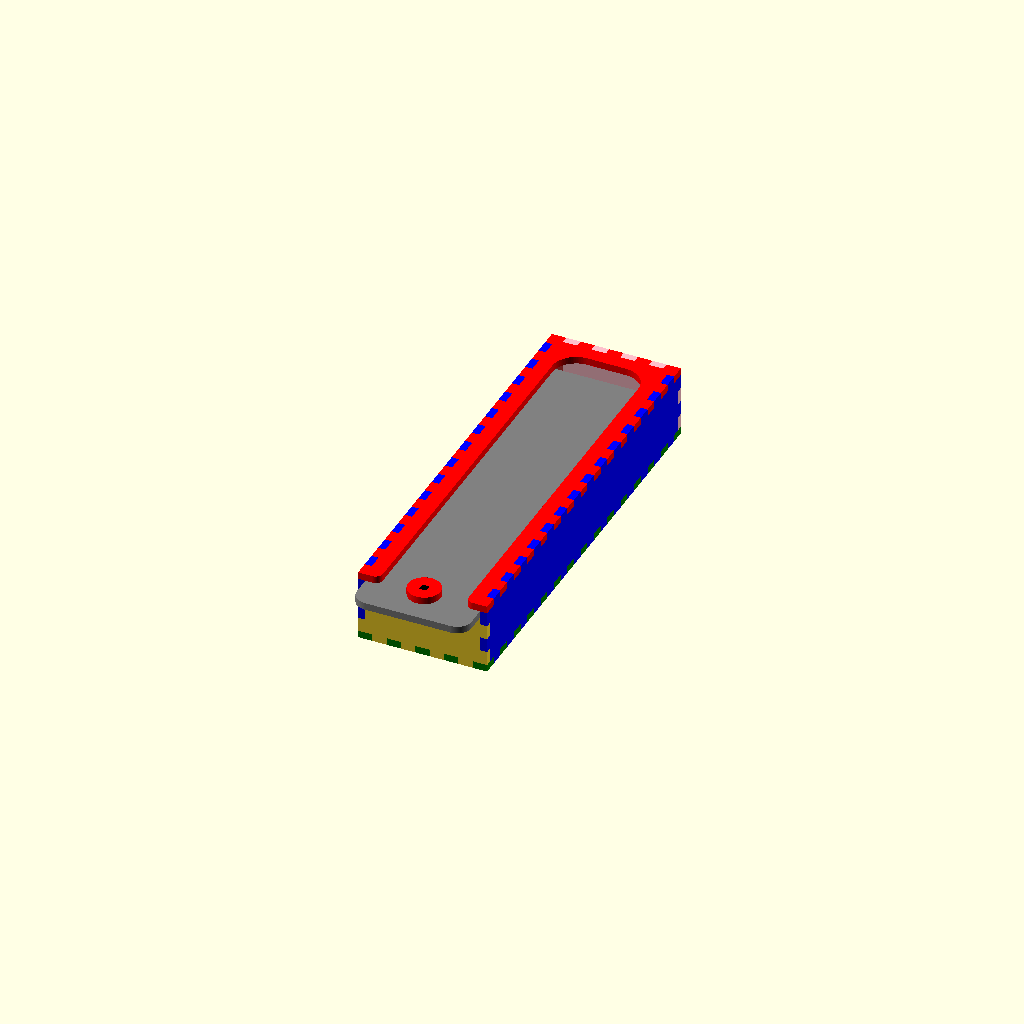
Cell 1 — every parameter at its default value.
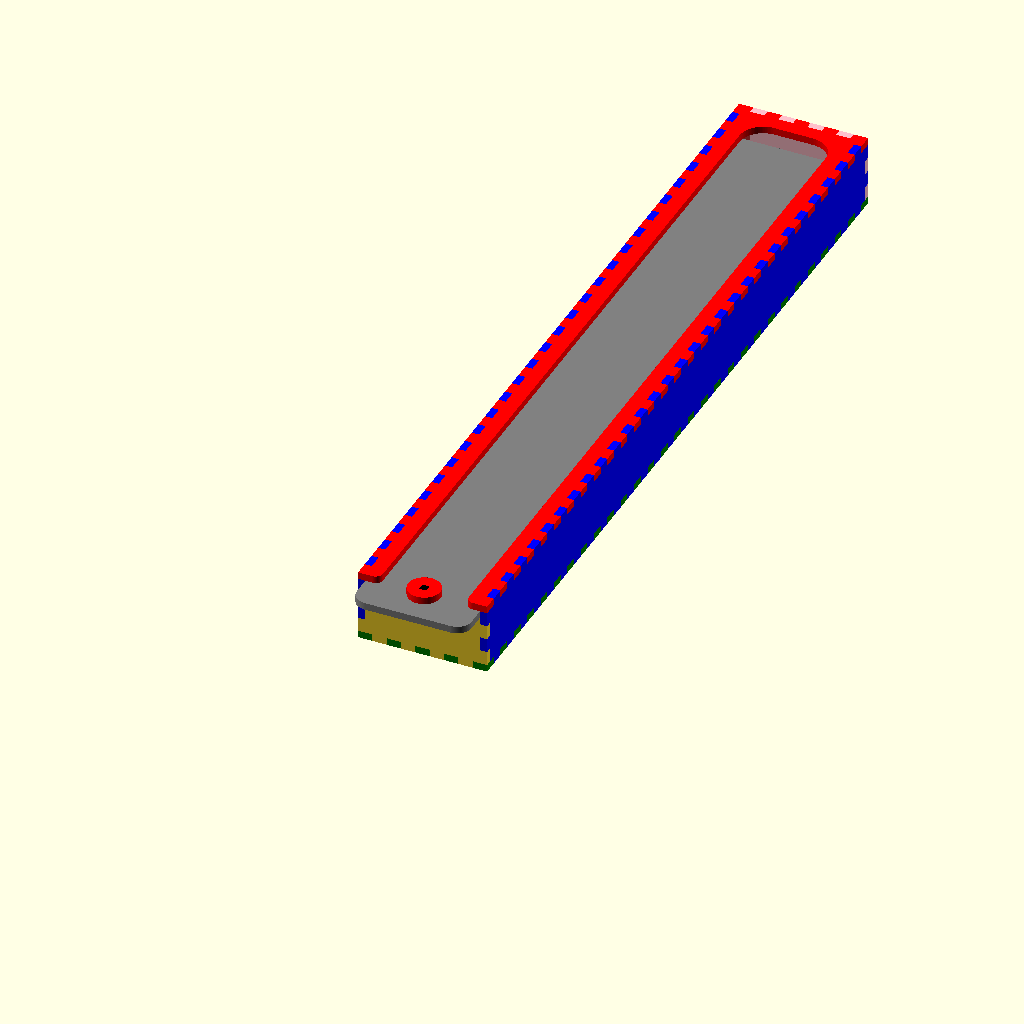
Cell 2: the same model with length = 342.
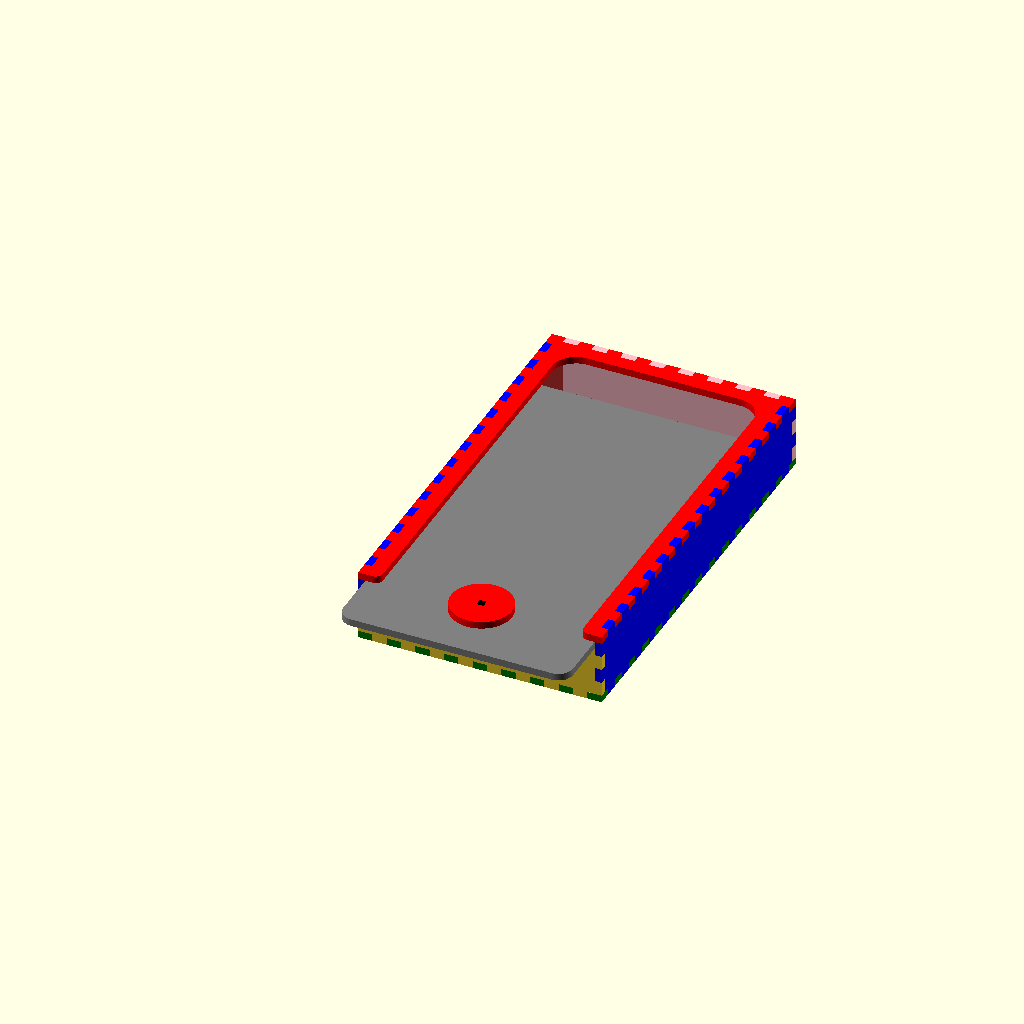
Cell 3: width = 104 (everything else at default).
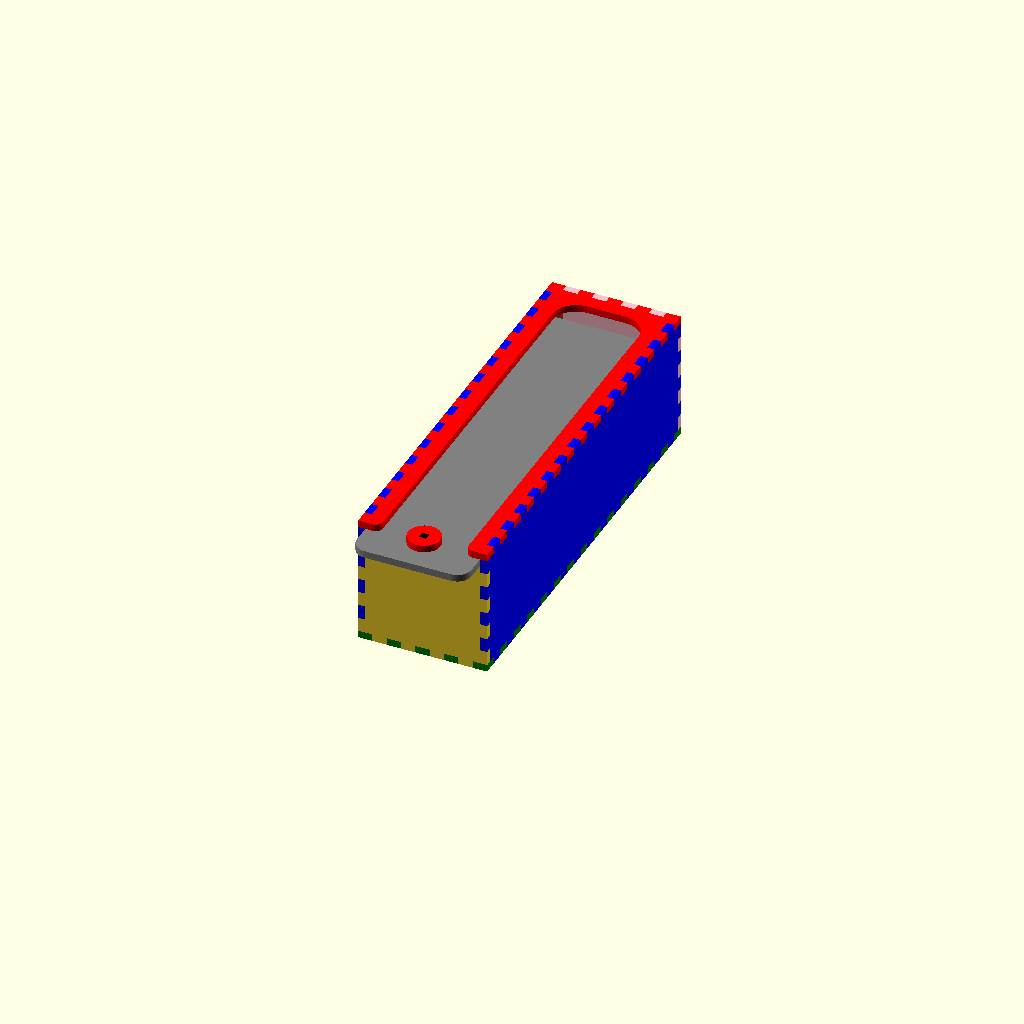
Cell 4: the same model with height = 48.
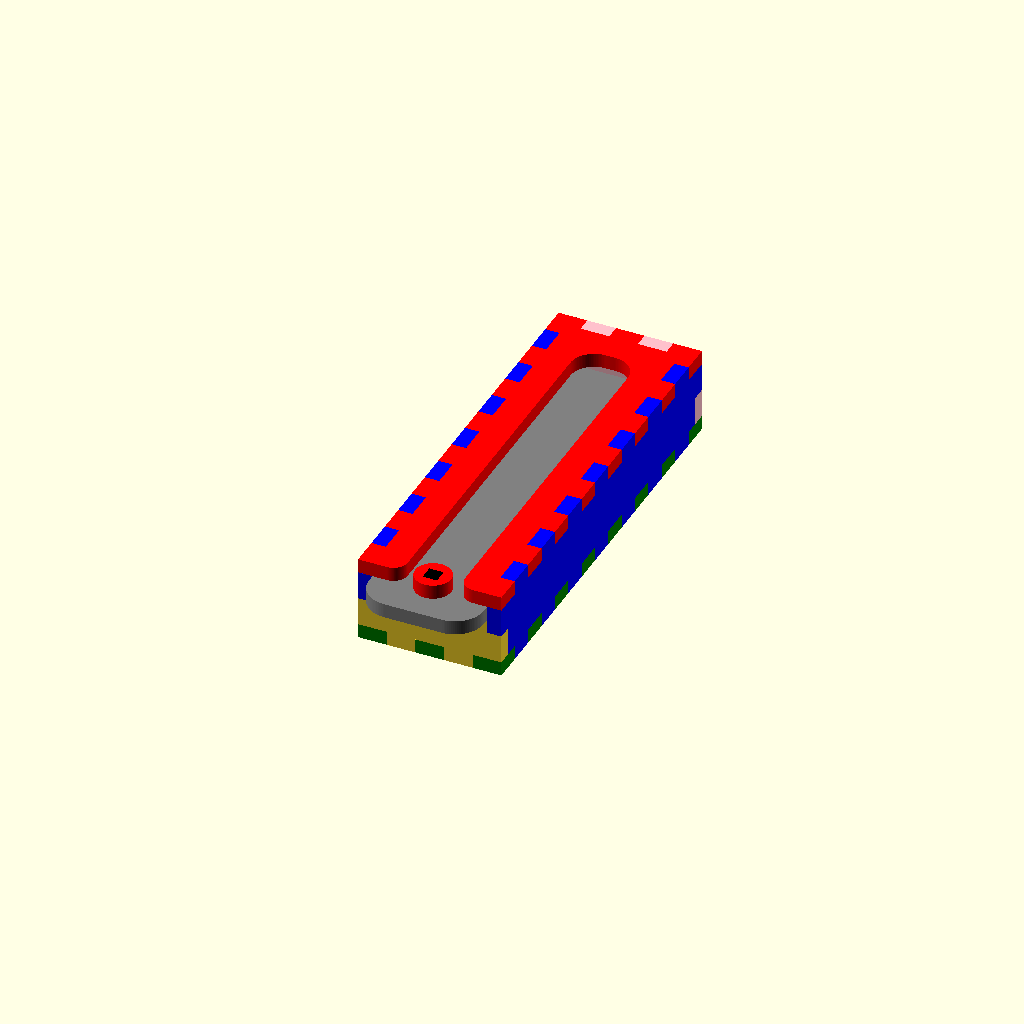
Cell 5: material_thickness = 6 (everything else at default).
All cells are drawn from one camera (rotation 55°, 0°, 25°, orthographic, colour scheme Cornfield), so only the parameter changes between them.
The OpenSCAD source (inputs/thingiverse/files/thing-3255739/files/slidebox.scad):
/* Rocchini J-F 29/11/2018 */
/* slide box generator */
/* enter theorical external dimensions of the box*/
length=171;
width=52;
height=24;
material_thickness=3;
/* 0 assembled 3D view*/
/* 1 2D elements export as  .SVG*/
view=0;

vue=view;
long=length;
larg=width;
haut=height;
ep_mat=material_thickness;


$fn=100;
module quartderond(lgr=30){
   difference(){
       square([lgr,lgr], center="true");
       circle(lgr);
   }
  }  
  
modulo=ep_mat*2;  
longueur=(1+2*floor(long/modulo/2))*modulo;
largeur=  (1+2*floor(larg/modulo/2))*modulo;
hauteur= (1+2*floor(haut/modulo/2))*modulo;  
 echo("real ext. lenght",longueur);
 echo("real ext. width",largeur); 
 echo("real ext. height ",hauteur);
 echo("real int. length",longueur-2*ep_mat);
 echo("real int. width",largeur-4*ep_mat); 
 echo("real int. height",hauteur-3*ep_mat);  
  
module horizontal_2D(longueur, largeur,ep_mat){
    difference(){
        square([largeur,longueur]);
        for(i=[ep_mat*2:ep_mat*4:largeur]){
            for(j=[0,longueur-ep_mat]){
                translate([i,j]) square([ep_mat*2,ep_mat]);
            }
        }
        for(i=[ep_mat*2:ep_mat*4:longueur]){
            for(j=[0,largeur-ep_mat]){
                translate([j,i]) square([ep_mat,ep_mat*2]);
            }
        }
    }
}

module fond_2D(longueur, largeur,ep_mat){
     horizontal_2D(longueur, largeur,ep_mat);
}

module dessus_2D(longueur, largeur,ep_mat){
union(){    
    difference(){
        horizontal_2D(longueur, largeur,ep_mat);
        translate([3*ep_mat,-3*ep_mat,0]) square([largeur-6*ep_mat,longueur]);
}
translate([2*ep_mat,ep_mat]) circle(ep_mat);
translate([largeur-2*ep_mat,ep_mat]) circle(ep_mat);
translate([3*ep_mat+10,longueur-3*ep_mat-10]) rotate([0,0,90])quartderond(10);
translate([largeur-3*ep_mat-10,longueur-3*ep_mat-10])  quartderond(10);
}
}

module arr_2D(largeur,hauteur,ep_mat){
    difference(){
    square([largeur,hauteur]);
    for(i=[0:4*ep_mat:largeur]){
            for(j=[0,hauteur-ep_mat]){
                translate([i,j]) square([ep_mat*2,ep_mat]);
            }
        }
     
   for(i=[-ep_mat:4*ep_mat:hauteur-ep_mat]){
            for(j=[0,largeur-ep_mat]){
                translate([j,i]) square([ep_mat,2*ep_mat]);
            }
        }
    }     
}

module av_2D(largeur,hauteur,ep_mat){
    difference(){
        arr_2D(largeur,hauteur,ep_mat);
        translate([0,hauteur-2*ep_mat,0]) square([largeur+1,3*ep_mat+1]);
    }
}

module cote_2D(longueur,hauteur,ep_mat){
     difference(){
        square([hauteur,longueur]);
        for(i=[ep_mat:4*ep_mat:hauteur-ep_mat]){
            for(j=[0,longueur-ep_mat]){
                translate([i,j]) square([ep_mat*2,ep_mat]);
            }
        }
        for(i=[0:ep_mat*4:longueur]){
            for(j=[0,hauteur-ep_mat]){
                translate([j,i]) square([ep_mat,ep_mat*2]);
            }
        }
    }
} 
module cote_int_2D(hauteur,longueur,ep_mat){
     square([hauteur-3*ep_mat,longueur-2*ep_mat]);
}
module separateur_2D(hauteur,largeur,ep_mat){
       square([hauteur-3*ep_mat,largeur-4*ep_mat]);
}   
module couvercle_2D(largeur,longueur,ep_mat){
    difference(){
       square([largeur-2*ep_mat,longueur-ep_mat]);
       translate([largeur-4*ep_mat,longueur-3*ep_mat]) quartderond(ep_mat*2);
       translate([ep_mat*2,longueur-3*ep_mat]) rotate([0,0,90]) quartderond(ep_mat*2);  
       translate([ep_mat*2,ep_mat*2]) rotate([0,0,-180]) quartderond(ep_mat*2);
       translate([largeur-ep_mat*4,ep_mat*2]) rotate([0,0,-90]) quartderond(ep_mat*2);
        translate([largeur/2-1.5*ep_mat,largeur/4,0]) square(ep_mat);
    } 
}
module bouton_2D(largeur,ep_mat){
    difference(){
       circle(d=largeur/4);
       translate([-ep_mat/2,-ep_mat/2,0]) square(ep_mat);     
    }
}
module pion_2D(ep_mat){
    square([ep_mat,ep_mat*2]);
}
    
//................................... 3D......................

module fond_3D(longueur, largeur,ep_mat){    
   linear_extrude(ep_mat) fond_2D(longueur, largeur,ep_mat);    
}
module dessus_3D(longueur, largeur,ep_mat){
   linear_extrude(ep_mat)  dessus_2D(longueur,largeur,ep_mat);
}

module arr_3D(largeur,hauteur,ep_mat){
    linear_extrude(ep_mat) arr_2D(largeur,hauteur,ep_mat);
}
module av_3D(largeur,hauteur,ep_mat){
    linear_extrude(ep_mat) av_2D(largeur,hauteur,ep_mat);
    
}
module cote_3D(longueur,hauteur,ep_mat){
    linear_extrude(ep_mat) cote_2D(longueur,hauteur,ep_mat);
}
module cote_int_3D(hauteur,longueur,ep_mat){
    linear_extrude(ep_mat) cote_int_2D(hauteur,longueur,ep_mat);
}
module couvercle_3D(largeur,longueur,ep_mat){
    linear_extrude(ep_mat) couvercle_2D(largeur,longueur,ep_mat);
}
module bouton_3D(largeur,ep_mat){
    linear_extrude(ep_mat) bouton_2D(largeur,ep_mat);
}
module separateur_3D(hauteur,largeur,ep_mat){
    linear_extrude(ep_mat) separateur_2D(hauteur,largeur,ep_mat);
}
module pion_3D(ep_mat){
    linear_extrude(ep_mat) pion_2D(ep_mat);
}

//****************** VUES *********************************/
if(vue==0){
    
 color("green")  fond_3D(longueur, largeur,ep_mat);
 translate([0,0,hauteur-ep_mat]) color("red") dessus_3D(longueur, largeur,ep_mat);
  translate([0,longueur-0.01,0])rotate([90,0,0])color("pink") arr_3D(largeur,hauteur,ep_mat);  
  translate([0,ep_mat,0]) rotate([90,0,0]) av_3D(largeur,hauteur,ep_mat);   
  translate([ep_mat,0,0]) rotate([0,-90,0]) color("blue")cote_3D(longueur,hauteur,ep_mat);   
  translate([largeur,0,0]) rotate([0,-90,0]) color("blue")cote_3D(longueur,hauteur,ep_mat); 
  translate([largeur-ep_mat,ep_mat,ep_mat]) rotate([0,-90,0]) color("brown")cote_int_3D(hauteur,longueur,ep_mat); 
  translate([2*ep_mat,ep_mat,ep_mat]) rotate([0,-90,0]) color("brown")cote_int_3D(hauteur,longueur,ep_mat); 
  translate([ep_mat,-largeur/4,hauteur-2*ep_mat]) color("grey") couvercle_3D(largeur,longueur,ep_mat); 
  translate([largeur/2,ep_mat/2,hauteur-ep_mat]) rotate([0,0,0]) color("red") bouton_3D(largeur,ep_mat);  
  translate([largeur/2-ep_mat/2,ep_mat,hauteur-ep_mat*2]) rotate([90,0,0]) color("black") pion_3D(ep_mat);  
}


if(vue==1){ 
   fond_2D(longueur, largeur,ep_mat);
   translate([largeur+2,0,0]) dessus_2D(longueur, largeur,ep_mat);
   translate([2*largeur+4+hauteur,0,0]) rotate([0,0,90]) av_2D(largeur,hauteur,ep_mat);
   translate([2*largeur+4+hauteur,largeur+2,0]) rotate([0,0,90]) arr_2D(largeur,hauteur,ep_mat);
    translate([2*largeur+4+4+hauteur,0,0]) cote_2D(longueur,hauteur,ep_mat);
    translate([2*largeur+4+4+4+2*hauteur,0,0]) cote_2D(longueur,hauteur,ep_mat);
   translate([2*largeur+14+3*hauteur,0,0]) couvercle_2D(largeur,longueur,ep_mat);
   translate([3*largeur/2,largeur,0])  bouton_2D(largeur,ep_mat);
    translate([ 3*largeur/2,0,0])  pion_2D(ep_mat);
    
    translate([3*largeur+14+3*hauteur,0,0]) cote_int_2D(hauteur,longueur,ep_mat);
    translate([3*largeur+14+4*hauteur,0,0]) cote_int_2D(hauteur,longueur,ep_mat);
   
}
Parameter table extracted from the source (name, type, default, range or options):
length: number, default 171
width: number, default 52
height: number, default 24
material_thickness: number, default 3
view: number, default 0
